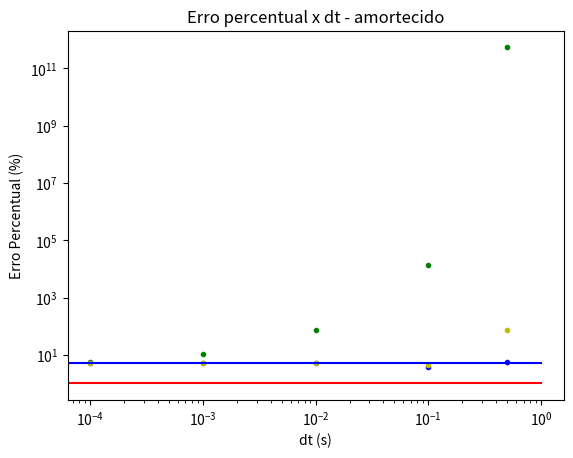

Reproduce this figure in Python.
# -*- coding: utf-8 -*-
"""
Created on Fri Jul  8 13:25:45 2022

[redacted]
"""

import numpy as np
import matplotlib.pyplot as plt

t = np. array([0.5, 0.1, 0.01, 0.001, 0.0001])
erros_euler = ([533296600677.8566, 13583.961458990441, 70.83807368778733, 10.35579560858904, 5.638604168052858])
erros_eulerc = ([5.641999487180032, 3.89767127375867, 5.01779155358697, 5.116505047497518, 5.126039058748407])
erros_eulerr = ([72.584444706233, 4.584380950690026, 5.139006305884112, 5.129819020845253, 5.127379310564158])

plt.title("Erro percentual x dt - amortecido")  
plt.xlabel('dt (s)')
plt.ylabel('Erro Percentual (%)')
plt.loglog(t, erros_euler, 'g.')
plt.loglog(t, erros_eulerc, 'b.')
plt.loglog(t, erros_eulerr, 'y.')
plt.loglog([0,1], [1,1], 'r-')
plt.loglog([0,1], [5,5], 'b-')